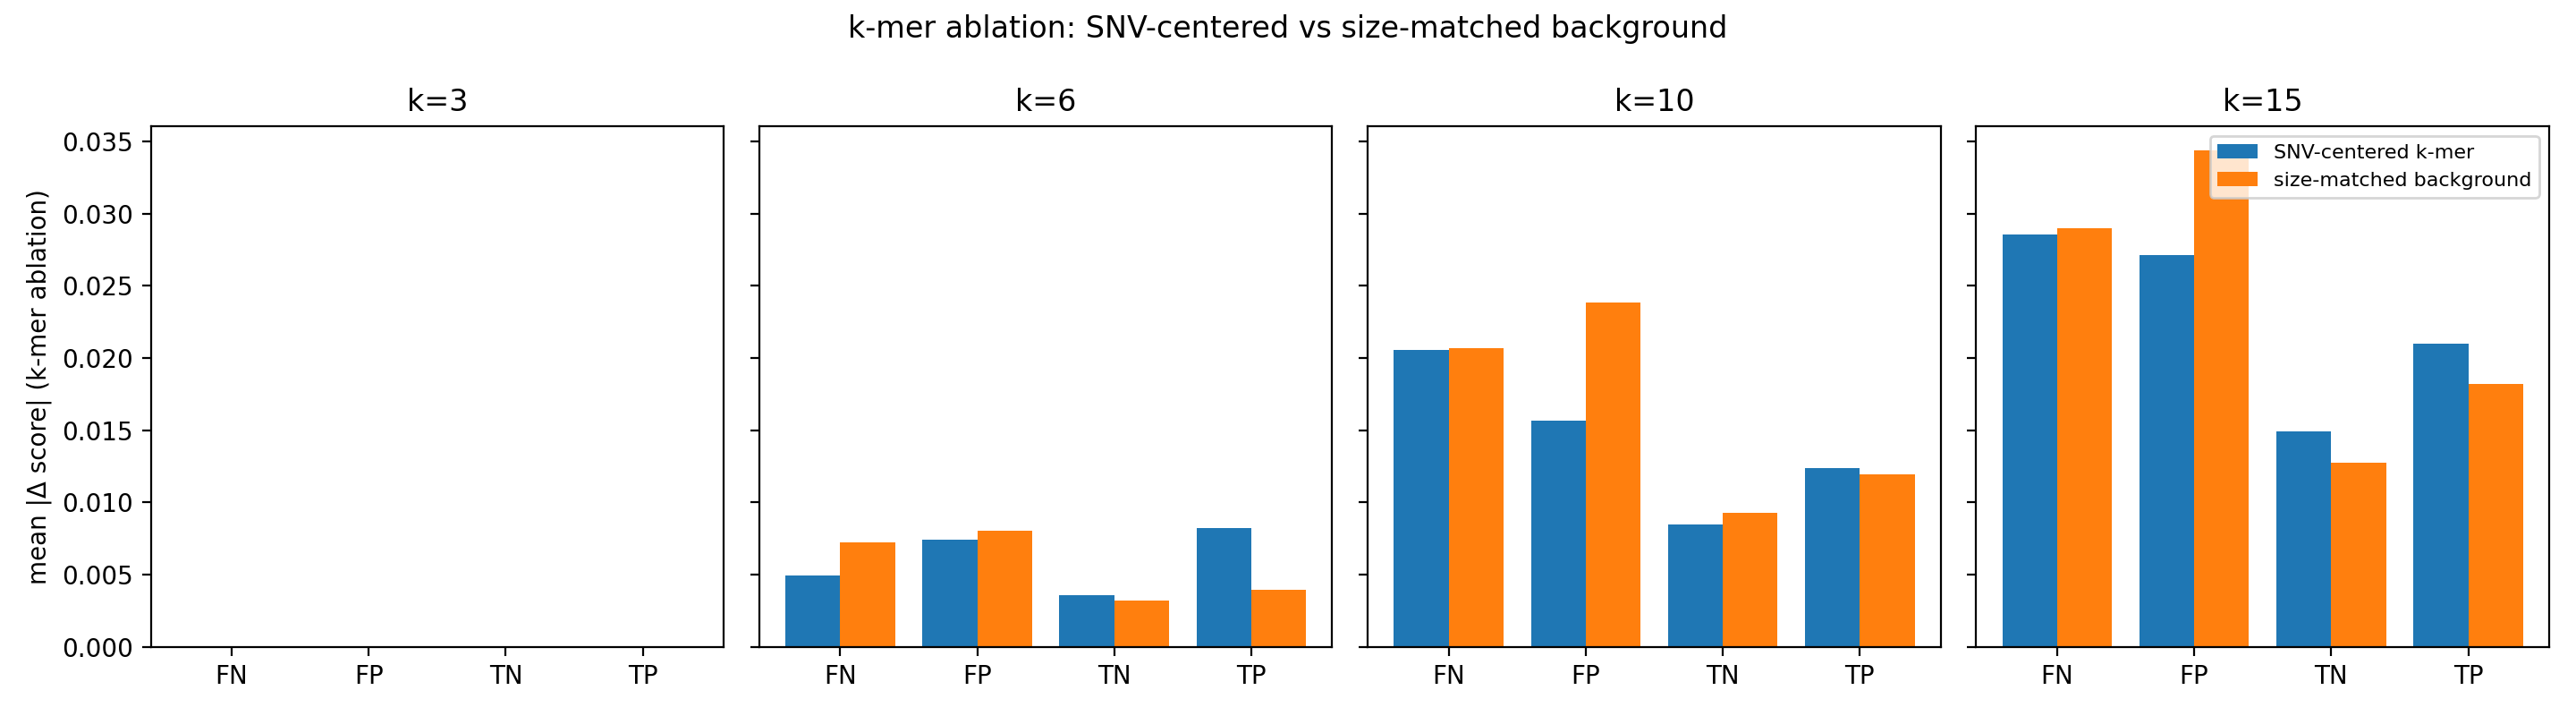

Source data for this figure (header and first rows):
confusion_category, kmer_size, snv_kmer_mean, background_kmer_mean, n
FN, 3, 4.1484832763671875e-07, 4.1411036536807107e-07, 100
FP, 3, 4.4107437133789065e-07, 4.3369474865141374e-07, 100
TN, 3, 3.147125244140625e-07, 3.1729539235432953e-07, 100
TP, 3, 3.528594970703125e-07, 3.535974593389602e-07, 100
FN, 6, 0.004942, 0.007233, 100
FP, 6, 0.007441, 0.008016, 100
TN, 6, 0.003555, 0.003225, 100
TP, 6, 0.008246, 0.003931, 100
FN, 10, 0.02056, 0.02065, 100
FP, 10, 0.01566, 0.02384, 100
TN, 10, 0.008459, 0.009283, 100
TP, 10, 0.01239, 0.01195, 100
FN, 15, 0.02855, 0.02901, 100
FP, 15, 0.02712, 0.03436, 100
TN, 15, 0.01489, 0.01273, 100
TP, 15, 0.02101, 0.01823, 100
